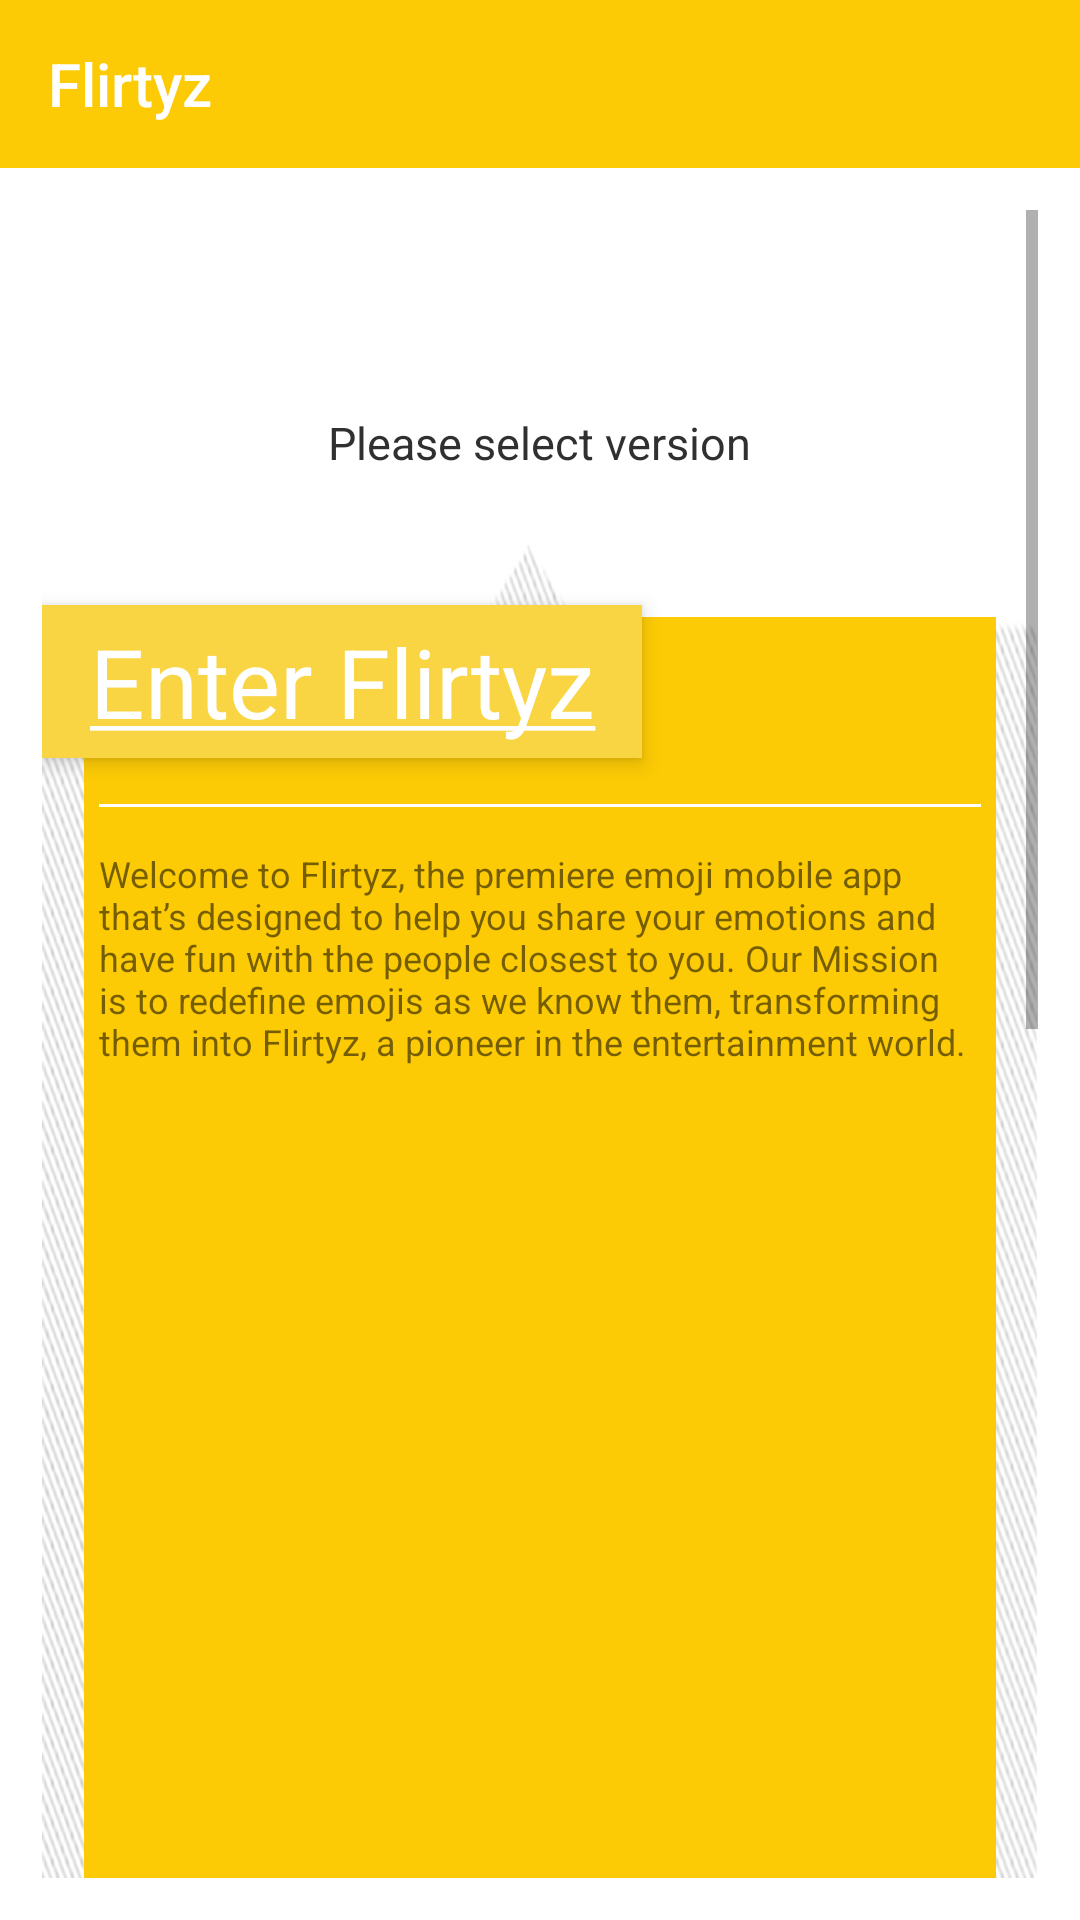

Layout XML and referenced resources for this Android screen:
<!-- AndroidManifest.xml: application theme MyMaterialTheme -->
<!-- res/layout/activity_welcome2.xml -->
<?xml version="1.0" encoding="utf-8"?>
<RelativeLayout xmlns:android="http://schemas.android.com/apk/res/android"
    xmlns:app="http://schemas.android.com/apk/res-auto"
    xmlns:tools="http://schemas.android.com/tools"
    android:layout_width="match_parent"
    android:layout_height="match_parent"
    android:background="@color/white"
    tools:context="com.ritssupreme.phlurtyz002.activity.WelcomeActivity">

    <com.google.android.material.appbar.AppBarLayout
        android:id="@+id/welcome_screen_app_bar"
        android:layout_width="match_parent"
        android:layout_height="wrap_content">

        <androidx.appcompat.widget.Toolbar
            android:id="@+id/toolbar"
            android:layout_width="match_parent"
            android:layout_height="?attr/actionBarSize"
            android:background="?attr/colorPrimary"
            app:elevation="4dp"
            app:title="@string/flirtyz_emojicons"
            app:titleTextColor="@color/white"
            android:theme="@style/ThemeOverlay.AppCompat.ActionBar"
            app:popupTheme="@style/ThemeOverlay.AppCompat.Light"/>

    </com.google.android.material.appbar.AppBarLayout>


    <ScrollView
        android:id="@+id/welcome_screen_scrollView"
        android:layout_width="match_parent"
        android:layout_height="wrap_content"
        android:layout_below="@+id/welcome_screen_app_bar"
        android:padding="@dimen/spacing_normal">

        <LinearLayout
            android:layout_width="match_parent"
            android:layout_height="wrap_content"
            android:layout_marginTop="@dimen/spacing_normal"
            android:gravity="center"
            android:orientation="vertical">

            <TextView
                android:id="@+id/main_header"
                android:layout_width="wrap_content"
                android:layout_height="wrap_content"
                android:layout_gravity="center_horizontal"
                android:textSize="@dimen/font_extra_large" />

            <TextView
                android:id="@+id/select_version"
                android:layout_width="wrap_content"
                android:layout_height="wrap_content"
                android:layout_gravity="center_horizontal"
                android:text="@string/select_version"
                android:textColor="@color/mine_shaft"
                android:textSize="@dimen/font_normal" />


            <RelativeLayout

                android:layout_width="match_parent"
                android:layout_height="@dimen/large_rectangle"

                android:layout_marginTop="@dimen/spacing_large"
                android:background="@drawable/backgrounwithuparrow">

                <FrameLayout xmlns:android="http://schemas.android.com/apk/res/android"
                    android:layout_width="match_parent"
                    android:layout_height="match_parent"
                    android:paddingTop="@dimen/spacing_small">

                    <RelativeLayout
                        android:layout_width="match_parent"
                        android:layout_height="match_parent"
                        android:padding="@dimen/spacing_normal">

                        <RelativeLayout

                            android:layout_width="match_parent"
                            android:layout_height="match_parent"
                            android:layout_alignParentStart="true"
                            android:layout_alignParentTop="true"
                            android:background="@color/supernova"
                            android:padding="5dp">


                            <TextView
                                android:id="@+id/textView2"
                                android:layout_width="wrap_content"
                                android:layout_height="wrap_content"
                                android:layout_alignParentTop="true"
                                android:layout_alignParentEnd="true"
                                android:layout_marginEnd="18dp"
                                android:gravity="right"

                                android:textSize="@dimen/font_large" />

                            <TextView
                                android:id="@+id/textView5"
                                android:layout_width="wrap_content"
                                android:layout_height="wrap_content"
                                android:layout_below="@+id/textView2"
                                android:layout_alignStart="@+id/textView2" />


                            <LinearLayout
                                android:layout_width="match_parent"
                                android:layout_height="wrap_content"
                                android:layout_below="@+id/textView5"
                                android:layout_alignParentStart="true"
                                android:orientation="vertical">

                                <include layout="@layout/white_line_separator" />

                                <TextView
                                    android:id="@+id/textView6"
                                    android:layout_width="wrap_content"
                                    android:layout_height="wrap_content"
                                    android:text="@string/welcome_a_humble_request_description_free"
                                    android:textSize="12sp" />


                            </LinearLayout>


                        </RelativeLayout>


                    </RelativeLayout>


                    <TextView
                        android:id="@+id/free_version"
                        android:layout_width="200dp"
                        android:layout_height="wrap_content"
                        android:layout_gravity="left"
                        android:layout_marginTop="@dimen/spacing_small"
                        android:background="@color/bright_sun"
                        android:elevation="4dp"
                        android:padding="@dimen/spacing_tiny"
                        android:text="@string/free_version"
                        android:textAlignment="center"
                        android:textColor="#ffffffff"
                        android:textSize="@dimen/font_very_large" />


                </FrameLayout>
            </RelativeLayout>


            <RelativeLayout

                android:layout_width="match_parent"
                android:layout_height="@dimen/large_rectangle"
                android:layout_marginTop="@dimen/spacing_large"
                android:layout_marginBottom="@dimen/spacing_huge"
                android:background="@drawable/backgrounwithuparrow">

                <FrameLayout xmlns:android="http://schemas.android.com/apk/res/android"
                    android:layout_width="match_parent"
                    android:layout_height="match_parent"
                    android:paddingTop="@dimen/spacing_small">

                    <RelativeLayout
                        android:layout_width="match_parent"
                        android:layout_height="match_parent"
                        android:padding="@dimen/spacing_normal"

                        >

                        <RelativeLayout

                            android:layout_width="match_parent"
                            android:layout_height="match_parent"
                            android:layout_alignParentStart="true"
                            android:layout_alignParentTop="true"
                            android:background="@color/mine_shaft"
                            android:padding="@dimen/spacing_small">


                            <TextView
                                android:id="@+id/textView12"
                                android:layout_width="wrap_content"
                                android:layout_height="wrap_content"
                                android:layout_alignParentTop="true"
                                android:layout_alignParentEnd="true"
                                android:layout_marginEnd="18dp"
                                android:gravity="right"
                                android:text="@string/welcome_flirtyz_uncensored"
                                android:textColor="@color/white"
                                android:textSize="@dimen/font_large" />

                            <TextView
                                android:id="@+id/textView15"
                                android:layout_width="wrap_content"
                                android:layout_height="wrap_content"
                                android:layout_below="@+id/textView12"
                                android:layout_alignStart="@+id/textView12"
                                android:text="@string/welcome_the_xxx_version"
                                android:textColor="@color/white" />


                            <LinearLayout
                                android:layout_width="match_parent"
                                android:layout_height="wrap_content"
                                android:layout_below="@+id/textView15"
                                android:layout_alignParentStart="true"
                                android:orientation="vertical">

                                <include layout="@layout/purple_line_separator" />


                                <TextView
                                    android:id="@+id/textView16"
                                    android:layout_width="wrap_content"
                                    android:layout_height="wrap_content"
                                    android:text="@string/welcome_a_humble_request_description_uncensored"
                                    android:textColor="@color/white"
                                    android:textSize="12sp" />
                            </LinearLayout>


                        </RelativeLayout>
                    </RelativeLayout>


                    <TextView
                        android:id="@+id/unlocked_version"
                        android:layout_width="145dp"
                        android:layout_height="wrap_content"
                        android:layout_gravity="left"
                        android:layout_marginTop="@dimen/spacing_small"
                        android:background="@color/tundra"
                        android:elevation="4dp"
                        android:padding="4dp"
                        android:text="@string/unlocked_version"
                        android:textAlignment="center"
                        android:textColor="@color/hollywood_cerise"
                        android:textSize="32sp" />


                </FrameLayout>
            </RelativeLayout>

        </LinearLayout>

    </ScrollView>

</RelativeLayout>
<!-- res/layout/white_line_separator.xml (included above) -->
<View xmlns:android="http://schemas.android.com/apk/res/android"
    android:layout_width="match_parent"
    android:layout_height="1dp"
    android:layout_alignParentStart="true"
    android:layout_below="@+id/line_separator"
    android:layout_marginTop="@dimen/spacing_normal"
    android:layout_marginBottom="@dimen/spacing_normal"
    android:background="@color/white" />
<!-- res/layout/purple_line_separator.xml (included above) -->
<View xmlns:android="http://schemas.android.com/apk/res/android"
    android:layout_width="match_parent"
    android:layout_height="1dp"
    android:layout_alignParentStart="true"
    android:layout_below="@+id/line_separator"
    android:layout_marginTop="@dimen/spacing_normal"
    android:layout_marginBottom="@dimen/spacing_normal"
    android:background="@color/hollywood_cerise" />
<!-- resources referenced by this layout -->
<resources>
  <color name="bright_sun">#F9D443</color>
  <color name="hollywood_cerise">#eb068f</color>
  <color name="mine_shaft">#303030</color>
  <color name="supernova">#fdcb05</color>
  <color name="tundra">#454545</color>
  <color name="white">#ffffff</color>
  <dimen name="font_extra_large">40sp</dimen>
  <dimen name="font_large">18sp</dimen>
  <dimen name="font_normal">15sp</dimen>
  <dimen name="font_very_large">32sp</dimen>
  <dimen name="large_rectangle">500dp</dimen>
  <dimen name="spacing_huge">40dp</dimen>
  <dimen name="spacing_large">24dp</dimen>
  <dimen name="spacing_normal">14dp</dimen>
  <dimen name="spacing_small">10dp</dimen>
  <dimen name="spacing_tiny">4dp</dimen>
  <!-- drawable backgrounwithuparrow: png bitmap (drawable, 322662 bytes) -->
  <string name="flirtyz_emojicons">Flirtyz</string>
  <string name="free_version"><u>Enter Flirtyz</u></string>
  <string name="select_version">Please select version</string>
  <string name="unlocked_version"><u>Unlocked</u></string>
  <string name="welcome_a_humble_request_description_free"> Welcome to Flirtyz, the premiere emoji mobile app that’s designed to help you share your emotions and have fun with the people closest to you. Our Mission is to redefine emojis as we know them, transforming them into Flirtyz, a pioneer in the entertainment world. </string>
  <string name="welcome_a_humble_request_description_uncensored">Thank you for your interest in Flirtyz uncensored content. A rude, crude, crass, brass tacks type of experience offering trending, controversial and offensive fun that other apps wish they were. Welcome to the party my friends. </string>
  <string name="welcome_flirtyz_uncensored">Flirtyz Uncensored</string>
  <string name="welcome_the_xxx_version">Version</string>
  <style name="MyMaterialTheme" parent="MyMaterialTheme.Base">
  
      </style>
  <style name="MyMaterialTheme.Base" parent="Theme.AppCompat.Light.DarkActionBar">
          <item name="windowNoTitle">true</item>
          <item name="windowActionBar">false</item>
          <item name="colorPrimary">@color/colorPrimary</item>
          <item name="colorPrimaryDark">@color/colorPrimaryDark</item>
          <item name="colorAccent">@color/colorAccent</item>
          <item name="windowActionModeOverlay">true</item>
          <item name="android:actionModeBackground">@color/colorPrimaryDark</item>
          <item name="android:actionMenuTextColor">@color/white</item>
  
      </style>
  <color name="colorPrimary">#fdcb05</color>
  <color name="colorPrimaryDark">#fdcb05</color>
  <color name="colorAccent">#c8e8ff</color>
</resources>
